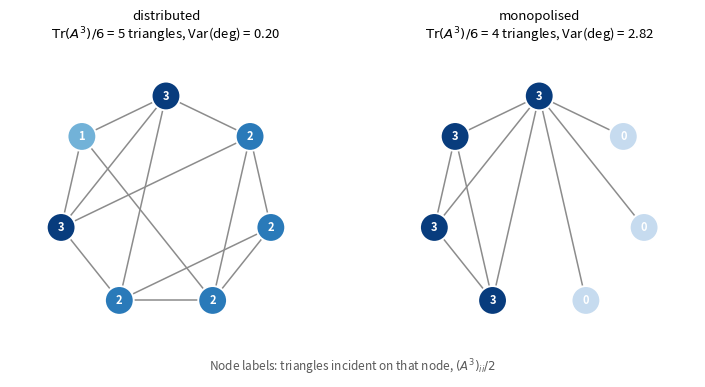
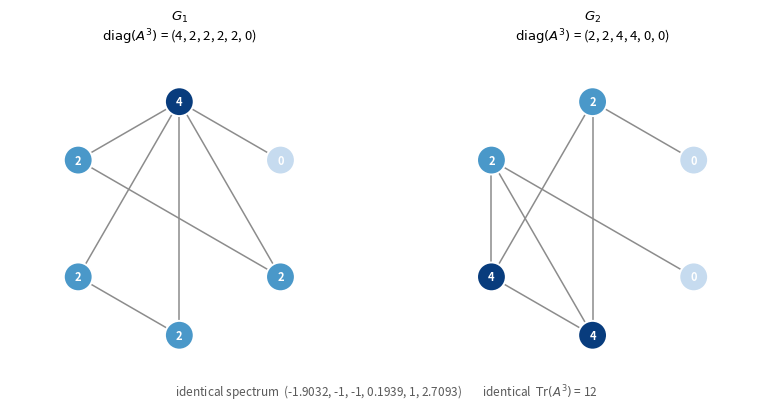
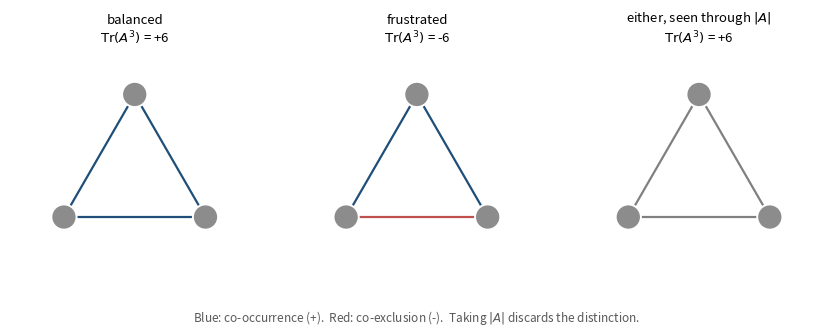

The script that saved these images, in order:
"""
Conceptual figures for the FSRI preprint.

All three are computed, not drawn by hand: the graphs are constructed in code
and every quantity shown in a label is evaluated from the adjacency matrix.
Figure 2 in particular searches for the cospectral pair rather than hard-coding
it, so the counterexample in the text is verifiable by running this file.
"""
import itertools
import numpy as np
import matplotlib
matplotlib.use("Agg")
import matplotlib.pyplot as plt

plt.rcParams.update({"font.size": 9, "figure.dpi": 200})
BLUE, RED, GREY, GREEN = "#1f4e79", "#c0504d", "#8c8c8c", "#4f7942"


def circle_layout(n, r=1.0, rot=np.pi / 2):
    a = np.linspace(0, 2 * np.pi, n, endpoint=False) + rot
    return np.c_[r * np.cos(a), r * np.sin(a)]


def draw(ax, A, pos, node_vals=None, node_col=None, title="", vmax=None,
         edge_col=None, node_size=430):
    n = A.shape[0]
    for i in range(n):
        for j in range(i + 1, n):
            if A[i, j] != 0:
                c = edge_col(A[i, j]) if edge_col else "0.55"
                lw = 1.1 if edge_col is None else 1.6
                ax.plot(*zip(pos[i], pos[j]), color=c, lw=lw, zorder=1)
    if node_vals is not None and vmax:
        cols = [plt.cm.Blues(0.25 + 0.7 * v / vmax) for v in node_vals]
    else:
        cols = node_col if node_col else [BLUE] * n
    ax.scatter(pos[:, 0], pos[:, 1], s=node_size, c=cols, zorder=3,
               edgecolors="white", linewidths=1.4)
    if node_vals is not None:
        for p, v in zip(pos, node_vals):
            ax.text(p[0], p[1], f"{v:g}", ha="center", va="center",
                    fontsize=8, color="white", zorder=4, fontweight="bold")
    ax.set_title(title, fontsize=9.5)
    ax.set_aspect("equal"); ax.axis("off")
    ax.set_xlim(-1.45, 1.45); ax.set_ylim(-1.45, 1.45)


def tr3(A):
    return float(np.trace(A @ A @ A))


def diag3(A):
    return np.diag(A @ A @ A).astype(int)


# ---------------------------------------------------------------- Figure 1
# What the index measures: a distributed network versus a structural monopoly,
# at matched edge count.
n = 7
Amon = np.zeros((n, n))                      # hub plus a tight core
for j in range(1, n):
    Amon[0, j] = Amon[j, 0] = 1
for j in (1, 2, 3):
    for k_ in (1, 2, 3):
        if j != k_:
            Amon[j, k_] = 1
Adis = np.zeros((n, n))                      # ring plus chords, same edges
ring = [(i, (i + 1) % n) for i in range(n)]
for i, j in ring:
    Adis[i, j] = Adis[j, i] = 1
for i, j in [(0, 2), (1, 4), (3, 5), (2, 6), (4, 6), (0, 3)]:
    Adis[i, j] = Adis[j, i] = 1

pos = circle_layout(n)
fig, ax = plt.subplots(1, 2, figsize=(7.6, 3.9))
for a, A, name in [(ax[0], Adis, "distributed"), (ax[1], Amon, "monopolised")]:
    deg = A.sum(1)
    t = tr3(A) / 6
    ttl = (f"{name}\n"
           f"$\\mathrm{{Tr}}(A^3)/6$ = {t:.0f} triangles, "
           f"Var(deg) = {np.var(deg):.2f}")
    draw(a, A, pos, node_vals=diag3(A) // 2, vmax=max(diag3(A) // 2) or 1,
         title=ttl)
fig.suptitle("Node labels: triangles incident on that node, "
             r"$(A^3)_{ii}/2$", fontsize=8.5, y=0.04, color="0.35")
fig.tight_layout()
fig.savefig("figure1_monopoly.png", bbox_inches="tight")
fig.savefig("figure1_monopoly.pdf", bbox_inches="tight")
print("figure1_monopoly written")

# ---------------------------------------------------------------- Figure 2
# Cospectral counterexample: identical spectrum and identical Tr(A^3),
# different diag(A^3). Found by exhaustive search, not hard-coded.
def find_cospectral(nv=6):
    pairs = list(itertools.combinations(range(nv), 2))
    seen = {}
    for mask in range(1 << len(pairs)):
        if bin(mask).count("1") < 6:
            continue
        M = np.zeros((nv, nv))
        for b, (i, j) in enumerate(pairs):
            if mask >> b & 1:
                M[i, j] = M[j, i] = 1
        key = tuple(np.round(np.linalg.eigvalsh(M), 6))
        d = tuple(sorted(diag3(M)))
        if key in seen and seen[key][1] != d:
            return seen[key][0], M
        seen.setdefault(key, (M.copy(), d))
    raise RuntimeError("no cospectral pair found")


G1, G2 = find_cospectral()
spec = np.round(np.linalg.eigvalsh(G1), 4)
assert np.allclose(spec, np.round(np.linalg.eigvalsh(G2), 4))
assert np.isclose(tr3(G1), tr3(G2))

pos6 = circle_layout(6)
fig2, ax2 = plt.subplots(1, 2, figsize=(8.4, 4.2))
plt.rcParams["axes.titlesize"] = 8.5
# Format by hand: under numpy 2.x, tuple() over numpy scalars prints the full
# repr (np.int64(4), np.float64(-1.9032)), which ended up inside the figure.
def _fmt_ints(v):
    return "(" + ", ".join(f"{int(round(x))}" for x in v) + ")"


def _fmt_floats(v):
    return "(" + ", ".join(f"{float(x):g}" for x in v) + ")"


for a, G, lab in [(ax2[0], G1, "$G_1$"), (ax2[1], G2, "$G_2$")]:
    dv = diag3(G)
    draw(a, G, pos6, node_vals=dv, vmax=max(dv) or 1,
         title=f"{lab}\n$\\mathrm{{diag}}(A^3)$ = {_fmt_ints(dv)}")
txt = (f"identical spectrum  {_fmt_floats(spec)}"
       f"        identical  $\\mathrm{{Tr}}(A^3)$ = {tr3(G1):.0f}")
fig2.suptitle(txt, fontsize=8.5, y=0.045, color="0.35")
fig2.tight_layout()
fig2.savefig("figure2_cospectral.png", bbox_inches="tight")
fig2.savefig("figure2_cospectral.pdf", bbox_inches="tight")
print("figure2_cospectral written")

# ---------------------------------------------------------------- Figure 3
# Signed extension: balanced versus frustrated triangles.
Bal = np.array([[0, 1, 1], [1, 0, 1], [1, 1, 0]], float)
Fru = np.array([[0, 1, 1], [1, 0, -1], [1, -1, 0]], float)
Abs = np.abs(Fru)
pos3 = circle_layout(3, r=0.95)


def ecol(w):
    return BLUE if w > 0 else RED


fig3, ax3 = plt.subplots(1, 3, figsize=(8.6, 3.2))
for a, A, lab in [(ax3[0], Bal, "balanced"),
                  (ax3[1], Fru, "frustrated"),
                  (ax3[2], Abs, r"either, seen through $|A|$")]:
    signed = not np.allclose(A, np.abs(A)) or lab == "balanced"
    draw(a, A, pos3, node_col=[GREY] * 3, node_size=330,
         edge_col=ecol if lab != r"either, seen through $|A|$" else (lambda w: "0.5"),
         title=f"{lab}\n" + r"$\mathrm{Tr}(A^3)$ = " + f"{tr3(A):+.0f}")
fig3.suptitle("Blue: co-occurrence (+).  Red: co-exclusion (-).  "
              r"Taking $|A|$ discards the distinction.",
              fontsize=8.5, y=0.02, color="0.35")
fig3.tight_layout()
fig3.savefig("figure3_signed.png", bbox_inches="tight")
fig3.savefig("figure3_signed.pdf", bbox_inches="tight")
print("figure3_signed written")
